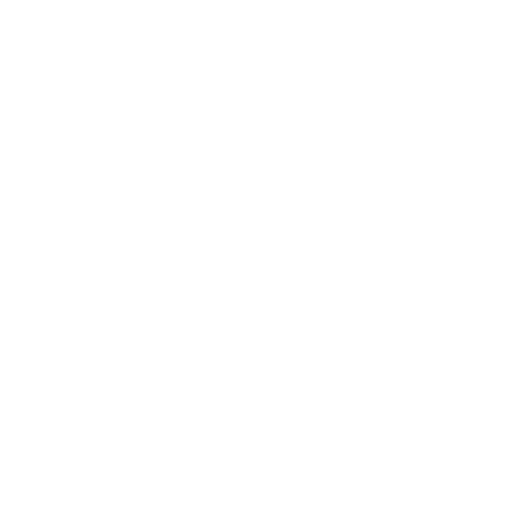
t = 0.00 s
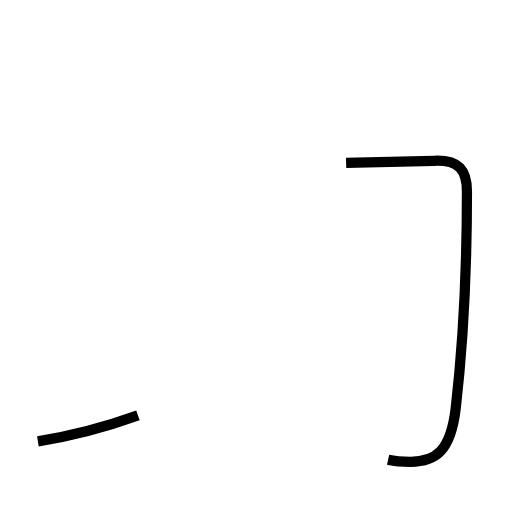
t = 1.65 s
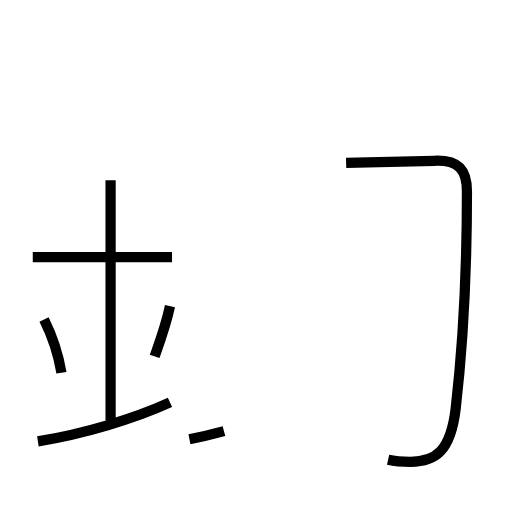
t = 3.29 s
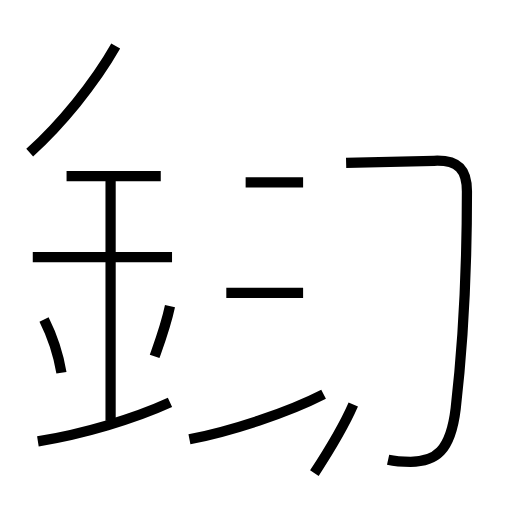
t = 4.90 s
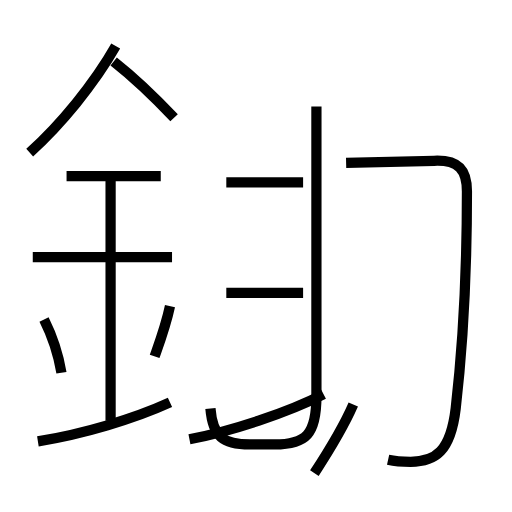
t = 6.52 s
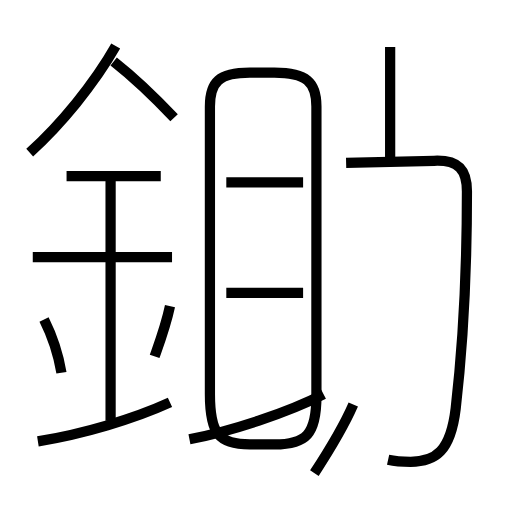
t = 8.18 s

The animated SVG that drew these frames (rendered in a browser with its animation timeline set to each time). Animation: 15 SMIL elements (animate=15); one cycle of 8.18 s.

<?xml version='1.0' encoding='utf-8'?>
<svg viewBox="0.0 -6.0 50.0 50.0" version="1.1" xmlns="http://www.w3.org/2000/svg"><rect x="-1000" y="-1000" width="2000" height="2000" stroke="white" fill="white" /><g style="fill:none;stroke:#000000;stroke-width:1"><path d="M 37.9 0.9 C 38.8 1.1 39.5 1.1 40.1 1.1 C 42.5 1.1 44.0 0.1 44.5 -4.1 C 45.1 -9.3 45.6 -16.6 45.6 -25.3 C 45.6 -27.4 44.8 -28.4 42.4 -28.3 L 33.8 -28.1 " transform="translate(0.0 38.0)" stroke-dasharray="44.897546045653584" stroke-dashoffset="44.897546045653584"><animate attributeName="stroke-dashoffset" from="44.897546045653584" to="0" dur="1.3469263813696075s" begin="0s" fill="freeze" /></path><path d="M 3.7 -0.9 C 8.1 -1.6 13.1 -3.1 16.6 -4.7 " transform="translate(0.0 38.0)" stroke-dasharray="13.48408305133705" stroke-dashoffset="13.48408305133705"><animate attributeName="stroke-dashoffset" from="13.48408305133705" to="0" dur="0.4045224915401115s" begin="1.3469263813696075s" fill="freeze" /></path><path d="M 6.0 -7.6 C 5.7 -9.4 5.0 -11.4 4.3 -12.8 " transform="translate(0.0 38.0)" stroke-dasharray="5.488866041033378" stroke-dashoffset="5.488866041033378"><animate attributeName="stroke-dashoffset" from="5.488866041033378" to="0" dur="0.16466598123100135s" begin="1.751448872909719s" fill="freeze" /></path><path d="M 10.8 -2.9 L 10.8 -26.4 " transform="translate(0.0 38.0)" stroke-dasharray="23.5" stroke-dashoffset="23.5"><animate attributeName="stroke-dashoffset" from="23.5" to="0" dur="0.705s" begin="1.9161148541407205s" fill="freeze" /></path><path d="M 15.1 -9.2 C 15.6 -10.6 16.2 -12.2 16.6 -14.1 " transform="translate(0.0 38.0)" stroke-dasharray="5.129068566722965" stroke-dashoffset="5.129068566722965"><animate attributeName="stroke-dashoffset" from="5.129068566722965" to="0" dur="0.15387205700168893s" begin="2.6211148541407203s" fill="freeze" /></path><path d="M 16.8 -18.9 L 3.2 -18.9 " transform="translate(0.0 38.0)" stroke-dasharray="13.600000000000001" stroke-dashoffset="13.600000000000001"><animate attributeName="stroke-dashoffset" from="13.600000000000001" to="0" dur="0.40800000000000003s" begin="2.7749869111424093s" fill="freeze" /></path><path d="M 18.5 -1.1 C 22.6 -1.9 28.1 -3.7 31.6 -5.5 " transform="translate(0.0 38.0)" stroke-dasharray="13.856386262167476" stroke-dashoffset="13.856386262167476"><animate attributeName="stroke-dashoffset" from="13.856386262167476" to="0" dur="0.41569158786502425s" begin="3.182986911142409s" fill="freeze" /></path><path d="M 15.7 -26.8 L 6.5 -26.8 " transform="translate(0.0 38.0)" stroke-dasharray="9.2" stroke-dashoffset="9.2"><animate attributeName="stroke-dashoffset" from="9.2" to="0" dur="0.27599999999999997s" begin="3.598678499007433s" fill="freeze" /></path><path d="M 30.7 2.2 C 32.2 -0.1 33.5 -2.2 34.5 -4.5 " transform="translate(0.0 38.0)" stroke-dasharray="7.712072374342525" stroke-dashoffset="7.712072374342525"><animate attributeName="stroke-dashoffset" from="7.712072374342525" to="0" dur="0.23136217123027575s" begin="3.874678499007433s" fill="freeze" /></path><path d="M 2.9 -29.1 C 5.9 -31.8 9.2 -35.8 11.3 -39.5 " transform="translate(0.0 38.0)" stroke-dasharray="13.419692876371446" stroke-dashoffset="13.419692876371446"><animate attributeName="stroke-dashoffset" from="13.419692876371446" to="0" dur="0.40259078629114337s" begin="4.106040670237709s" fill="freeze" /></path><path d="M 29.6 -15.4 L 22.1 -15.4 " transform="translate(0.0 38.0)" stroke-dasharray="7.5" stroke-dashoffset="7.5"><animate attributeName="stroke-dashoffset" from="7.5" to="0" dur="0.22499999999999998s" begin="4.508631456528852s" fill="freeze" /></path><path d="M 29.6 -26.2 L 22.1 -26.2 " transform="translate(0.0 38.0)" stroke-dasharray="7.5" stroke-dashoffset="7.5"><animate attributeName="stroke-dashoffset" from="7.5" to="0" dur="0.22499999999999998s" begin="4.733631456528852s" fill="freeze" /></path><path d="M 17.0 -32.5 C 15.3 -34.3 13.0 -36.5 11.1 -38.0 " transform="translate(0.0 38.0)" stroke-dasharray="8.0721475316517" stroke-dashoffset="8.0721475316517"><animate attributeName="stroke-dashoffset" from="8.0721475316517" to="0" dur="0.24216442594955098s" begin="4.958631456528852s" fill="freeze" /></path><path d="M 30.9 -33.6 L 30.9 -5.3 C 30.9 -1.6 29.9 -0.6 26.8 -0.6 L 24.4 -0.6 C 21.4 -0.6 20.5 -1.6 20.5 -5.5 L 20.5 -33.6 C 20.5 -36.0 21.4 -36.9 24.4 -36.9 L 26.8 -36.9 C 29.9 -36.9 30.9 -36.0 30.9 -33.6 Z " transform="translate(0.0 38.0)" stroke-dasharray="88.13950140021633" stroke-dashoffset="88.13950140021633"><animate attributeName="stroke-dashoffset" from="88.13950140021633" to="0" dur="2.64418504200649s" begin="5.200795882478403s" fill="freeze" /></path><path d="M 38.1 -39.4 L 38.1 -28.1" transform="translate(0.0 38.0)" stroke-dasharray="11.299999999999997" stroke-dashoffset="11.299999999999997"><animate attributeName="stroke-dashoffset" from="11.299999999999997" to="0" dur="0.3389999999999999s" begin="7.844980924484893s" fill="freeze" /></path></g></svg>
